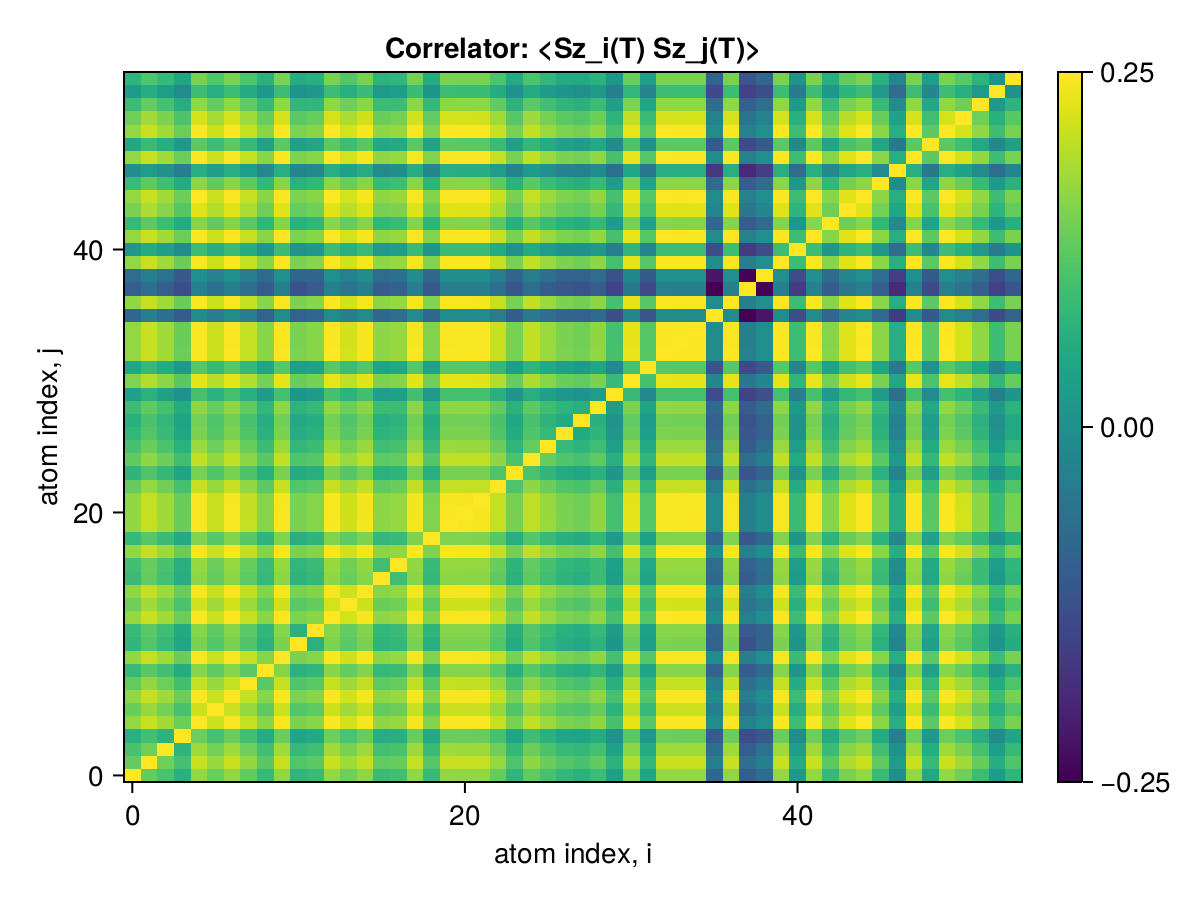

Values plotted in this chart, from the file beside it:
x1, x2, x3, x4, x5, x6, x7, x8, x9, x10, x11, x12, x13, x14, x15, x16, x17, x18, x19, x20, x21, x22, x23, x24
0.25, 0.2332, 0.2297, 0.2237, 0.2386, 0.2339, 0.2386, 0.233, 0.2266, 0.2385, 0.2258, 0.2271, 0.2387, 0.2345, 0.2381, 0.2275, 0.2285, 0.2382, 0.2266, 0.2385, 0.2384, 0.2383, 0.2334, 0.2254
0.2332, 0.25, 0.2347, 0.2288, 0.2441, 0.2392, 0.244, 0.2385, 0.2319, 0.244, 0.2309, 0.2321, 0.2442, 0.2398, 0.2436, 0.2329, 0.2335, 0.2437, 0.2315, 0.244, 0.2438, 0.2438, 0.2387, 0.2303
0.2297, 0.2347, 0.25, 0.2251, 0.24, 0.235, 0.2399, 0.2344, 0.2285, 0.2398, 0.2267, 0.2282, 0.24, 0.2357, 0.2395, 0.2288, 0.2297, 0.2395, 0.2275, 0.2398, 0.2397, 0.2397, 0.2346, 0.2265
0.2237, 0.2288, 0.2251, 0.25, 0.2341, 0.2294, 0.234, 0.2287, 0.2226, 0.234, 0.2212, 0.2222, 0.2341, 0.2299, 0.2336, 0.2233, 0.2239, 0.2337, 0.222, 0.234, 0.2338, 0.2338, 0.2291, 0.2206
0.2386, 0.2441, 0.24, 0.2341, 0.25, 0.2445, 0.2495, 0.2438, 0.2374, 0.2495, 0.2362, 0.2374, 0.2497, 0.2452, 0.2491, 0.238, 0.239, 0.2492, 0.2367, 0.2495, 0.2493, 0.2493, 0.244, 0.2356
0.2339, 0.2392, 0.235, 0.2294, 0.2445, 0.25, 0.2444, 0.2389, 0.2328, 0.2444, 0.2312, 0.2326, 0.2446, 0.2401, 0.244, 0.2334, 0.2342, 0.2441, 0.2317, 0.2444, 0.2443, 0.2442, 0.2391, 0.2307
0.2386, 0.244, 0.2399, 0.234, 0.2495, 0.2444, 0.25, 0.2438, 0.2373, 0.2494, 0.2361, 0.2373, 0.2496, 0.2451, 0.249, 0.2379, 0.2389, 0.2491, 0.2366, 0.2494, 0.2493, 0.2492, 0.2439, 0.2355
0.233, 0.2385, 0.2344, 0.2287, 0.2438, 0.2389, 0.2438, 0.25, 0.2319, 0.2438, 0.2307, 0.232, 0.2439, 0.2396, 0.2434, 0.2324, 0.2335, 0.2435, 0.2314, 0.2437, 0.2436, 0.2435, 0.2383, 0.2301
0.2266, 0.2319, 0.2285, 0.2226, 0.2374, 0.2328, 0.2373, 0.2319, 0.25, 0.2373, 0.2247, 0.2258, 0.2374, 0.2333, 0.2369, 0.2266, 0.2273, 0.237, 0.2255, 0.2373, 0.2371, 0.2371, 0.2321, 0.2242
0.2385, 0.244, 0.2398, 0.234, 0.2495, 0.2444, 0.2494, 0.2438, 0.2373, 0.25, 0.2361, 0.2373, 0.2496, 0.2451, 0.249, 0.2379, 0.2389, 0.2491, 0.2366, 0.2494, 0.2492, 0.2492, 0.2439, 0.2355
0.2258, 0.2309, 0.2267, 0.2212, 0.2362, 0.2312, 0.2361, 0.2307, 0.2247, 0.2361, 0.25, 0.2246, 0.2362, 0.232, 0.2357, 0.225, 0.2261, 0.2358, 0.2239, 0.2361, 0.2359, 0.2359, 0.2309, 0.2226
0.2271, 0.2321, 0.2282, 0.2222, 0.2374, 0.2326, 0.2373, 0.232, 0.2258, 0.2373, 0.2246, 0.25, 0.2375, 0.2332, 0.2369, 0.2264, 0.2273, 0.237, 0.2253, 0.2373, 0.2372, 0.2371, 0.2321, 0.2239
0.2387, 0.2442, 0.24, 0.2341, 0.2497, 0.2446, 0.2496, 0.2439, 0.2374, 0.2496, 0.2362, 0.2375, 0.25, 0.2453, 0.2492, 0.2381, 0.2391, 0.2493, 0.2367, 0.2495, 0.2494, 0.2494, 0.244, 0.2356
0.2345, 0.2398, 0.2357, 0.2299, 0.2452, 0.2401, 0.2451, 0.2396, 0.2333, 0.2451, 0.232, 0.2332, 0.2453, 0.25, 0.2447, 0.2339, 0.2349, 0.2448, 0.2323, 0.2451, 0.2449, 0.2449, 0.2397, 0.2313
0.2381, 0.2436, 0.2395, 0.2336, 0.2491, 0.244, 0.249, 0.2434, 0.2369, 0.249, 0.2357, 0.2369, 0.2492, 0.2447, 0.25, 0.2375, 0.2385, 0.2487, 0.2362, 0.249, 0.2488, 0.2488, 0.2435, 0.2351
0.2275, 0.2329, 0.2288, 0.2233, 0.238, 0.2334, 0.2379, 0.2324, 0.2266, 0.2379, 0.225, 0.2264, 0.2381, 0.2339, 0.2375, 0.25, 0.2283, 0.2376, 0.2264, 0.2379, 0.2378, 0.2377, 0.2325, 0.2244
0.2285, 0.2335, 0.2297, 0.2239, 0.239, 0.2342, 0.2389, 0.2335, 0.2273, 0.2389, 0.2261, 0.2273, 0.2391, 0.2349, 0.2385, 0.2283, 0.25, 0.2386, 0.2269, 0.2389, 0.2387, 0.2387, 0.2338, 0.2253
0.2382, 0.2437, 0.2395, 0.2337, 0.2492, 0.2441, 0.2491, 0.2435, 0.237, 0.2491, 0.2358, 0.237, 0.2493, 0.2448, 0.2487, 0.2376, 0.2386, 0.25, 0.2363, 0.2491, 0.2489, 0.2489, 0.2436, 0.2352
0.2266, 0.2315, 0.2275, 0.222, 0.2367, 0.2317, 0.2366, 0.2314, 0.2255, 0.2366, 0.2239, 0.2253, 0.2367, 0.2323, 0.2362, 0.2264, 0.2269, 0.2363, 0.25, 0.2366, 0.2364, 0.2364, 0.2316, 0.2236
0.2385, 0.244, 0.2398, 0.234, 0.2495, 0.2444, 0.2494, 0.2437, 0.2373, 0.2494, 0.2361, 0.2373, 0.2495, 0.2451, 0.249, 0.2379, 0.2389, 0.2491, 0.2366, 0.25, 0.2492, 0.2492, 0.2438, 0.2355
0.2384, 0.2438, 0.2397, 0.2338, 0.2493, 0.2443, 0.2493, 0.2436, 0.2371, 0.2492, 0.2359, 0.2372, 0.2494, 0.2449, 0.2488, 0.2378, 0.2387, 0.2489, 0.2364, 0.2492, 0.25, 0.249, 0.2437, 0.2353
0.2383, 0.2438, 0.2397, 0.2338, 0.2493, 0.2442, 0.2492, 0.2435, 0.2371, 0.2492, 0.2359, 0.2371, 0.2494, 0.2449, 0.2488, 0.2377, 0.2387, 0.2489, 0.2364, 0.2492, 0.249, 0.25, 0.2437, 0.2353
0.2334, 0.2387, 0.2346, 0.2291, 0.244, 0.2391, 0.2439, 0.2383, 0.2321, 0.2439, 0.2309, 0.2321, 0.244, 0.2397, 0.2435, 0.2325, 0.2338, 0.2436, 0.2316, 0.2438, 0.2437, 0.2437, 0.25, 0.2304
0.2254, 0.2303, 0.2265, 0.2206, 0.2356, 0.2307, 0.2355, 0.2301, 0.2242, 0.2355, 0.2226, 0.2239, 0.2356, 0.2313, 0.2351, 0.2244, 0.2253, 0.2352, 0.2236, 0.2355, 0.2353, 0.2353, 0.2304, 0.25
0.2328, 0.2381, 0.2342, 0.2282, 0.2435, 0.2385, 0.2434, 0.2379, 0.2317, 0.2434, 0.2306, 0.2315, 0.2436, 0.2393, 0.243, 0.2323, 0.233, 0.2431, 0.2311, 0.2434, 0.2433, 0.2432, 0.2381, 0.2299
0.229, 0.234, 0.23, 0.2243, 0.2393, 0.2343, 0.2393, 0.2339, 0.2276, 0.2393, 0.2261, 0.2276, 0.2394, 0.2351, 0.2389, 0.2282, 0.2292, 0.239, 0.2269, 0.2392, 0.2391, 0.239, 0.234, 0.2258
0.2261, 0.2309, 0.2269, 0.2211, 0.2361, 0.2314, 0.236, 0.2307, 0.2246, 0.236, 0.2233, 0.2244, 0.2362, 0.2318, 0.2357, 0.2251, 0.2259, 0.2357, 0.2237, 0.236, 0.2359, 0.2358, 0.2308, 0.2227
0.2241, 0.2297, 0.226, 0.2204, 0.235, 0.2305, 0.235, 0.2293, 0.2231, 0.235, 0.2219, 0.2233, 0.2351, 0.2308, 0.2345, 0.2235, 0.2252, 0.2347, 0.223, 0.2349, 0.2348, 0.2347, 0.2298, 0.2214
0.2275, 0.2327, 0.2289, 0.223, 0.2382, 0.2335, 0.2381, 0.2328, 0.226, 0.2381, 0.2251, 0.2266, 0.2383, 0.2341, 0.2377, 0.2276, 0.2277, 0.2378, 0.226, 0.2381, 0.2379, 0.2379, 0.233, 0.2245
0.2192, 0.2243, 0.2198, 0.2149, 0.2292, 0.2246, 0.2291, 0.2239, 0.218, 0.2291, 0.2165, 0.2182, 0.2292, 0.2252, 0.2287, 0.2186, 0.2194, 0.2287, 0.2172, 0.229, 0.2289, 0.2289, 0.224, 0.216
0.2366, 0.2419, 0.2378, 0.2319, 0.2474, 0.2423, 0.2473, 0.2417, 0.2354, 0.2473, 0.234, 0.2353, 0.2475, 0.243, 0.2469, 0.236, 0.237, 0.247, 0.2346, 0.2473, 0.2472, 0.2471, 0.2419, 0.2335
0.2212, 0.2264, 0.2226, 0.2168, 0.2315, 0.2268, 0.2315, 0.2262, 0.2201, 0.2314, 0.2189, 0.2195, 0.2316, 0.2275, 0.231, 0.2206, 0.2216, 0.2312, 0.2195, 0.2314, 0.2313, 0.2312, 0.2263, 0.2184
0.2387, 0.2442, 0.24, 0.2341, 0.2497, 0.2446, 0.2496, 0.2439, 0.2374, 0.2496, 0.2362, 0.2374, 0.2497, 0.2453, 0.2492, 0.2381, 0.2391, 0.2493, 0.2367, 0.2495, 0.2494, 0.2494, 0.244, 0.2356
0.2386, 0.244, 0.2399, 0.234, 0.2495, 0.2445, 0.2495, 0.2438, 0.2373, 0.2495, 0.2361, 0.2373, 0.2496, 0.2451, 0.249, 0.238, 0.2389, 0.2491, 0.2366, 0.2494, 0.2493, 0.2492, 0.2439, 0.2355
0.2386, 0.2441, 0.2399, 0.234, 0.2496, 0.2445, 0.2495, 0.2438, 0.2373, 0.2495, 0.2361, 0.2374, 0.2496, 0.2452, 0.2491, 0.238, 0.239, 0.2492, 0.2367, 0.2495, 0.2493, 0.2493, 0.2439, 0.2355
0.2027, 0.2092, 0.205, 0.1996, 0.2134, 0.2089, 0.2134, 0.2088, 0.2013, 0.2134, 0.2014, 0.2027, 0.2135, 0.2095, 0.213, 0.2028, 0.204, 0.2131, 0.2023, 0.2133, 0.2132, 0.2132, 0.2087, 0.1995
0.2386, 0.244, 0.2399, 0.234, 0.2495, 0.2444, 0.2494, 0.2438, 0.2373, 0.2494, 0.2361, 0.2373, 0.2496, 0.2451, 0.249, 0.2379, 0.2389, 0.2491, 0.2366, 0.2494, 0.2493, 0.2492, 0.2439, 0.2355
0.2001, 0.205, 0.2002, 0.196, 0.2097, 0.205, 0.2097, 0.2053, 0.1994, 0.2096, 0.1964, 0.1993, 0.2098, 0.2068, 0.2093, 0.1996, 0.201, 0.2093, 0.1983, 0.2096, 0.2095, 0.2095, 0.2049, 0.1975
0.2044, 0.2093, 0.2059, 0.1989, 0.2142, 0.2105, 0.2142, 0.2093, 0.2038, 0.2142, 0.2022, 0.2021, 0.2143, 0.2102, 0.2138, 0.2041, 0.205, 0.2139, 0.2028, 0.2141, 0.214, 0.214, 0.2097, 0.2018
0.2386, 0.2441, 0.2399, 0.234, 0.2496, 0.2445, 0.2495, 0.2438, 0.2373, 0.2495, 0.2361, 0.2373, 0.2496, 0.2452, 0.2491, 0.238, 0.2389, 0.2492, 0.2366, 0.2494, 0.2493, 0.2493, 0.2439, 0.2355
0.217, 0.2226, 0.2187, 0.2134, 0.2278, 0.2232, 0.2278, 0.2228, 0.2161, 0.2278, 0.2158, 0.2165, 0.2279, 0.2238, 0.2274, 0.2174, 0.2183, 0.2274, 0.2159, 0.2278, 0.2276, 0.2276, 0.2227, 0.2148
0.2387, 0.2442, 0.24, 0.2342, 0.2497, 0.2446, 0.2496, 0.2439, 0.2375, 0.2496, 0.2362, 0.2375, 0.2498, 0.2453, 0.2492, 0.2381, 0.2391, 0.2493, 0.2368, 0.2496, 0.2494, 0.2494, 0.2441, 0.2357
0.2267, 0.2322, 0.2276, 0.2226, 0.2372, 0.2328, 0.2372, 0.2317, 0.2257, 0.2371, 0.2242, 0.2256, 0.2373, 0.2331, 0.2368, 0.2257, 0.2273, 0.2368, 0.2249, 0.2371, 0.237, 0.237, 0.2317, 0.2236
0.2358, 0.2413, 0.2372, 0.2313, 0.2467, 0.2419, 0.2467, 0.2412, 0.2346, 0.2467, 0.2335, 0.2347, 0.2468, 0.2424, 0.2463, 0.2353, 0.2362, 0.2464, 0.234, 0.2466, 0.2465, 0.2464, 0.2412, 0.2327
0.2387, 0.2442, 0.2401, 0.2342, 0.2497, 0.2446, 0.2496, 0.244, 0.2375, 0.2496, 0.2363, 0.2375, 0.2498, 0.2453, 0.2492, 0.2381, 0.2391, 0.2493, 0.2368, 0.2496, 0.2495, 0.2494, 0.2441, 0.2357
0.2272, 0.2326, 0.2284, 0.2227, 0.2378, 0.2327, 0.2377, 0.2324, 0.2261, 0.2377, 0.2244, 0.2261, 0.2378, 0.2335, 0.2373, 0.2269, 0.2279, 0.2374, 0.2249, 0.2376, 0.2375, 0.2375, 0.2324, 0.2243
0.2137, 0.2186, 0.2149, 0.2094, 0.2236, 0.2189, 0.2235, 0.2184, 0.2125, 0.2235, 0.2113, 0.2125, 0.2237, 0.2195, 0.2232, 0.2133, 0.2141, 0.2232, 0.2121, 0.2235, 0.2234, 0.2233, 0.2185, 0.2109
0.2387, 0.2441, 0.24, 0.2341, 0.2496, 0.2445, 0.2496, 0.2439, 0.2374, 0.2495, 0.2362, 0.2374, 0.2497, 0.2452, 0.2491, 0.238, 0.239, 0.2492, 0.2367, 0.2495, 0.2494, 0.2493, 0.244, 0.2356
0.2216, 0.2269, 0.2231, 0.2176, 0.2321, 0.2275, 0.232, 0.2268, 0.22, 0.232, 0.2194, 0.2207, 0.2321, 0.2279, 0.2316, 0.2218, 0.2224, 0.2317, 0.22, 0.232, 0.2318, 0.2318, 0.2273, 0.219
0.2387, 0.2442, 0.24, 0.2341, 0.2497, 0.2446, 0.2496, 0.2439, 0.2374, 0.2496, 0.2362, 0.2375, 0.2498, 0.2453, 0.2492, 0.2381, 0.2391, 0.2493, 0.2368, 0.2496, 0.2494, 0.2494, 0.244, 0.2356
0.2346, 0.2402, 0.236, 0.2301, 0.2455, 0.2404, 0.2454, 0.2398, 0.2336, 0.2454, 0.2321, 0.2335, 0.2456, 0.2412, 0.245, 0.2339, 0.2351, 0.2451, 0.233, 0.2454, 0.2452, 0.2452, 0.2401, 0.2315
0.2277, 0.2333, 0.229, 0.2234, 0.2383, 0.2334, 0.2382, 0.2329, 0.2266, 0.2382, 0.2257, 0.2261, 0.2384, 0.2345, 0.2378, 0.2275, 0.2278, 0.2379, 0.2262, 0.2382, 0.238, 0.238, 0.2329, 0.2249
0.2177, 0.2231, 0.2185, 0.2134, 0.2279, 0.2235, 0.2278, 0.2227, 0.217, 0.2278, 0.2154, 0.2166, 0.228, 0.2239, 0.2275, 0.2176, 0.2183, 0.2275, 0.2161, 0.2278, 0.2277, 0.2277, 0.223, 0.2149
0.2252, 0.2305, 0.2266, 0.2207, 0.2357, 0.2308, 0.2357, 0.2303, 0.2242, 0.2357, 0.2231, 0.2241, 0.2358, 0.2314, 0.2353, 0.2249, 0.2258, 0.2354, 0.223, 0.2356, 0.2355, 0.2355, 0.2304, 0.2224
